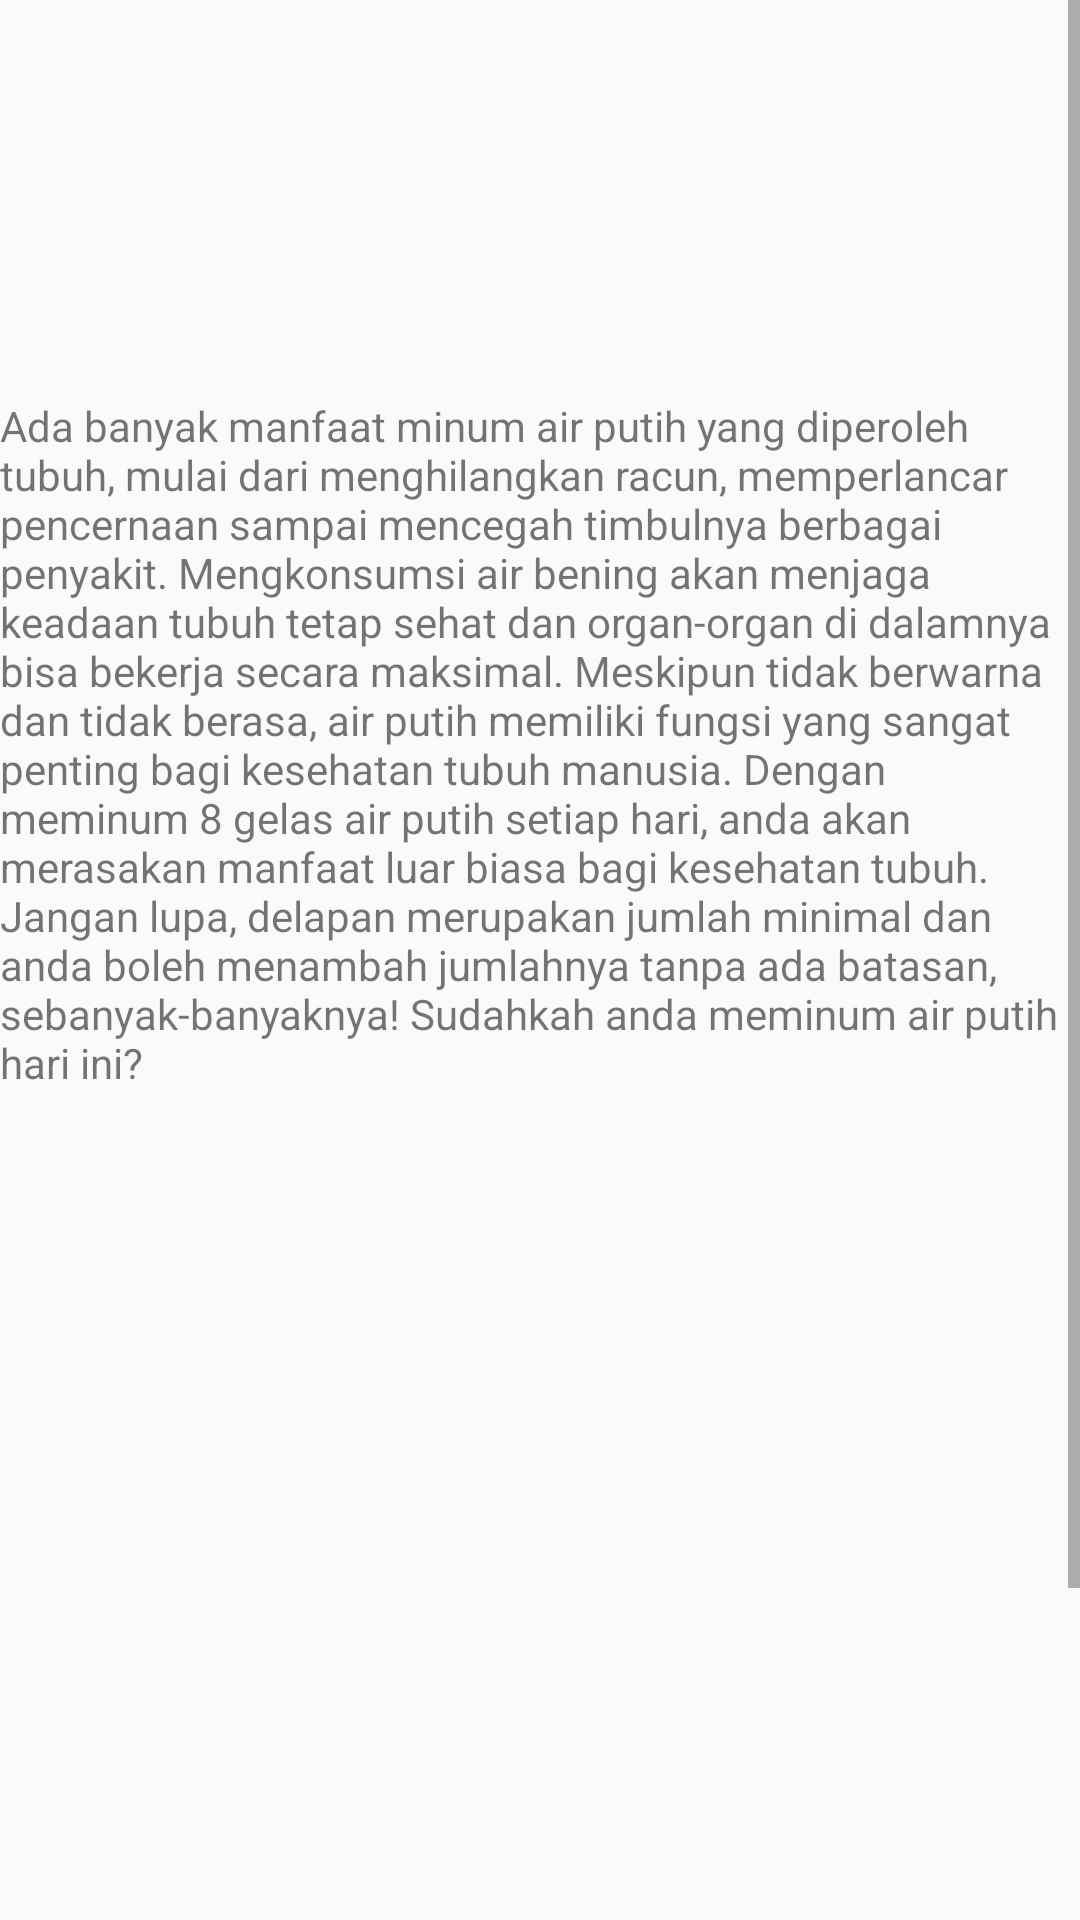

Produce the Android XML layout that renders to this screen, including the resource entries it uses.
<!-- AndroidManifest.xml: application theme AppTheme -->
<!-- res/layout/activity_detail.xml -->
<?xml version="1.0" encoding="utf-8"?>
<ScrollView xmlns:android="http://schemas.android.com/apk/res/android"
    xmlns:app="http://schemas.android.com/apk/res-auto"
    xmlns:tools="http://schemas.android.com/tools"
    android:layout_width="match_parent"
    android:layout_height="match_parent"
    android:layout_marginLeft="@dimen/activity_horizontal_margin"
    android:layout_marginTop="@dimen/activity_horizontal_margin"
    android:layout_marginRight="@dimen/activity_vertical_margin"
    android:layout_marginBottom="@dimen/activity_vertical_margin"
    tools:context="com.example.android.zahra_1202150246_modul3.DetailActivity">

    <LinearLayout
        android:layout_width="match_parent"
        android:layout_height="wrap_content"
        android:orientation="vertical">

        <ImageView
            android:id="@+id/banner"
            android:layout_width="match_parent"
            android:layout_height="100dp" />
        <TextView
            android:id="@+id/detailTitle"
            android:layout_width="wrap_content"
            android:layout_height="wrap_content"
            android:textSize="24dp"
            android:textStyle="bold"/>
        <TextView
            android:layout_width="match_parent"
            android:layout_height="wrap_content"
            android:text="@string/filler_text"/>

        <ImageView
            android:id="@+id/gallon"
            android:layout_width="350dp"
            android:layout_height="350dp"
            android:layout_gravity="center_horizontal" />

        <LinearLayout
            android:layout_width="wrap_content"
            android:layout_height="wrap_content"
            android:orientation="horizontal"
            android:layout_gravity="center_horizontal">
            <ImageButton
                android:id="@+id/button_minus"
                android:layout_width="60dp"
                android:layout_height="60dp"
                android:src="@drawable/ic_remove"
                android:onClick="onClickMinus"
                />

            <TextView
                android:id="@+id/Liter"
                android:layout_width="wrap_content"
                android:layout_height="wrap_content"
                android:textSize="24dp"
                android:textStyle="bold"
                android:layout_marginRight="30dp"
                android:layout_marginLeft="30dp"
                />

            <ImageButton
                android:id="@+id/button_plus"
                android:layout_width="60dp"
                android:layout_height="60dp"
                android:src="@drawable/ic_plus"
                android:onClick="onClickPlus"
                />

        </LinearLayout>

    </LinearLayout>

</ScrollView>
<!-- resources referenced by this layout -->
<resources>
  <dimen name="activity_horizontal_margin">10dp</dimen>
  <dimen name="activity_vertical_margin">10dp</dimen>
  <string name="filler_text">Ada banyak manfaat minum air putih yang diperoleh tubuh, mulai dari menghilangkan racun, memperlancar pencernaan sampai mencegah timbulnya berbagai penyakit.
          Mengkonsumsi air bening akan menjaga keadaan tubuh tetap sehat dan organ-organ di dalamnya bisa bekerja secara maksimal.
          Meskipun tidak berwarna dan tidak berasa, air putih memiliki fungsi yang sangat penting bagi kesehatan tubuh manusia.
          Dengan meminum 8 gelas air putih setiap hari, anda akan merasakan manfaat luar biasa bagi kesehatan tubuh.
          Jangan lupa, delapan merupakan jumlah minimal dan anda boleh menambah jumlahnya tanpa ada batasan, sebanyak-banyaknya!
          Sudahkah anda meminum air putih hari ini?
      </string>
  <style name="AppTheme" parent="Theme.AppCompat.Light.DarkActionBar">
          
          <item name="colorPrimary">@color/colorPrimary</item>
          <item name="colorPrimaryDark">@color/colorPrimaryDark</item>
          <item name="colorAccent">@color/colorAccent</item>
      </style>
  <color name="colorPrimary">#3F51B5</color>
  <color name="colorPrimaryDark">#303F9F</color>
  <color name="colorAccent">#FF4081</color>
</resources>
